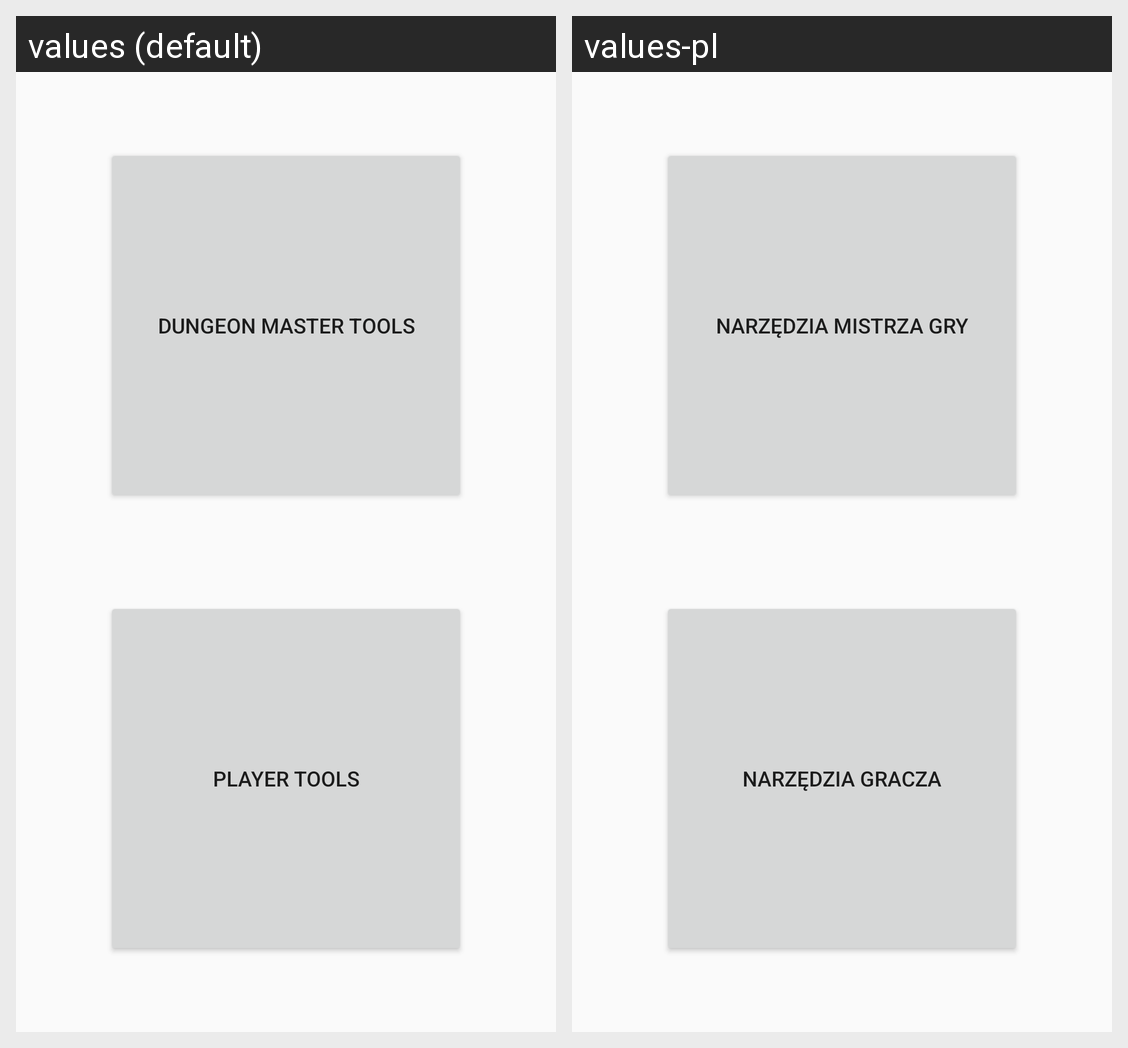

Locale-by-locale string values for the Android screen shown in this grid:
Android screen res/layout/content_main.xml rendered under 2 locales, left to right: values (default), values-pl. Device: Nexus 5 (rendered at 1080×1920; each locale shown at half size, 540×960, under a caption strip naming it); theme AppTheme.
Strings drawn on this screen, with the default value and each locale's value (text and hints the layout hard-codes, and strings that could not be matched under every locale, appear in the picture but are not listed):

DM_button
  values: Dungeon Master Tools
  values-pl: Narzędzia mistrza Gry

PC_button
  values: Player Tools
  values-pl: Narzędzia Gracza
